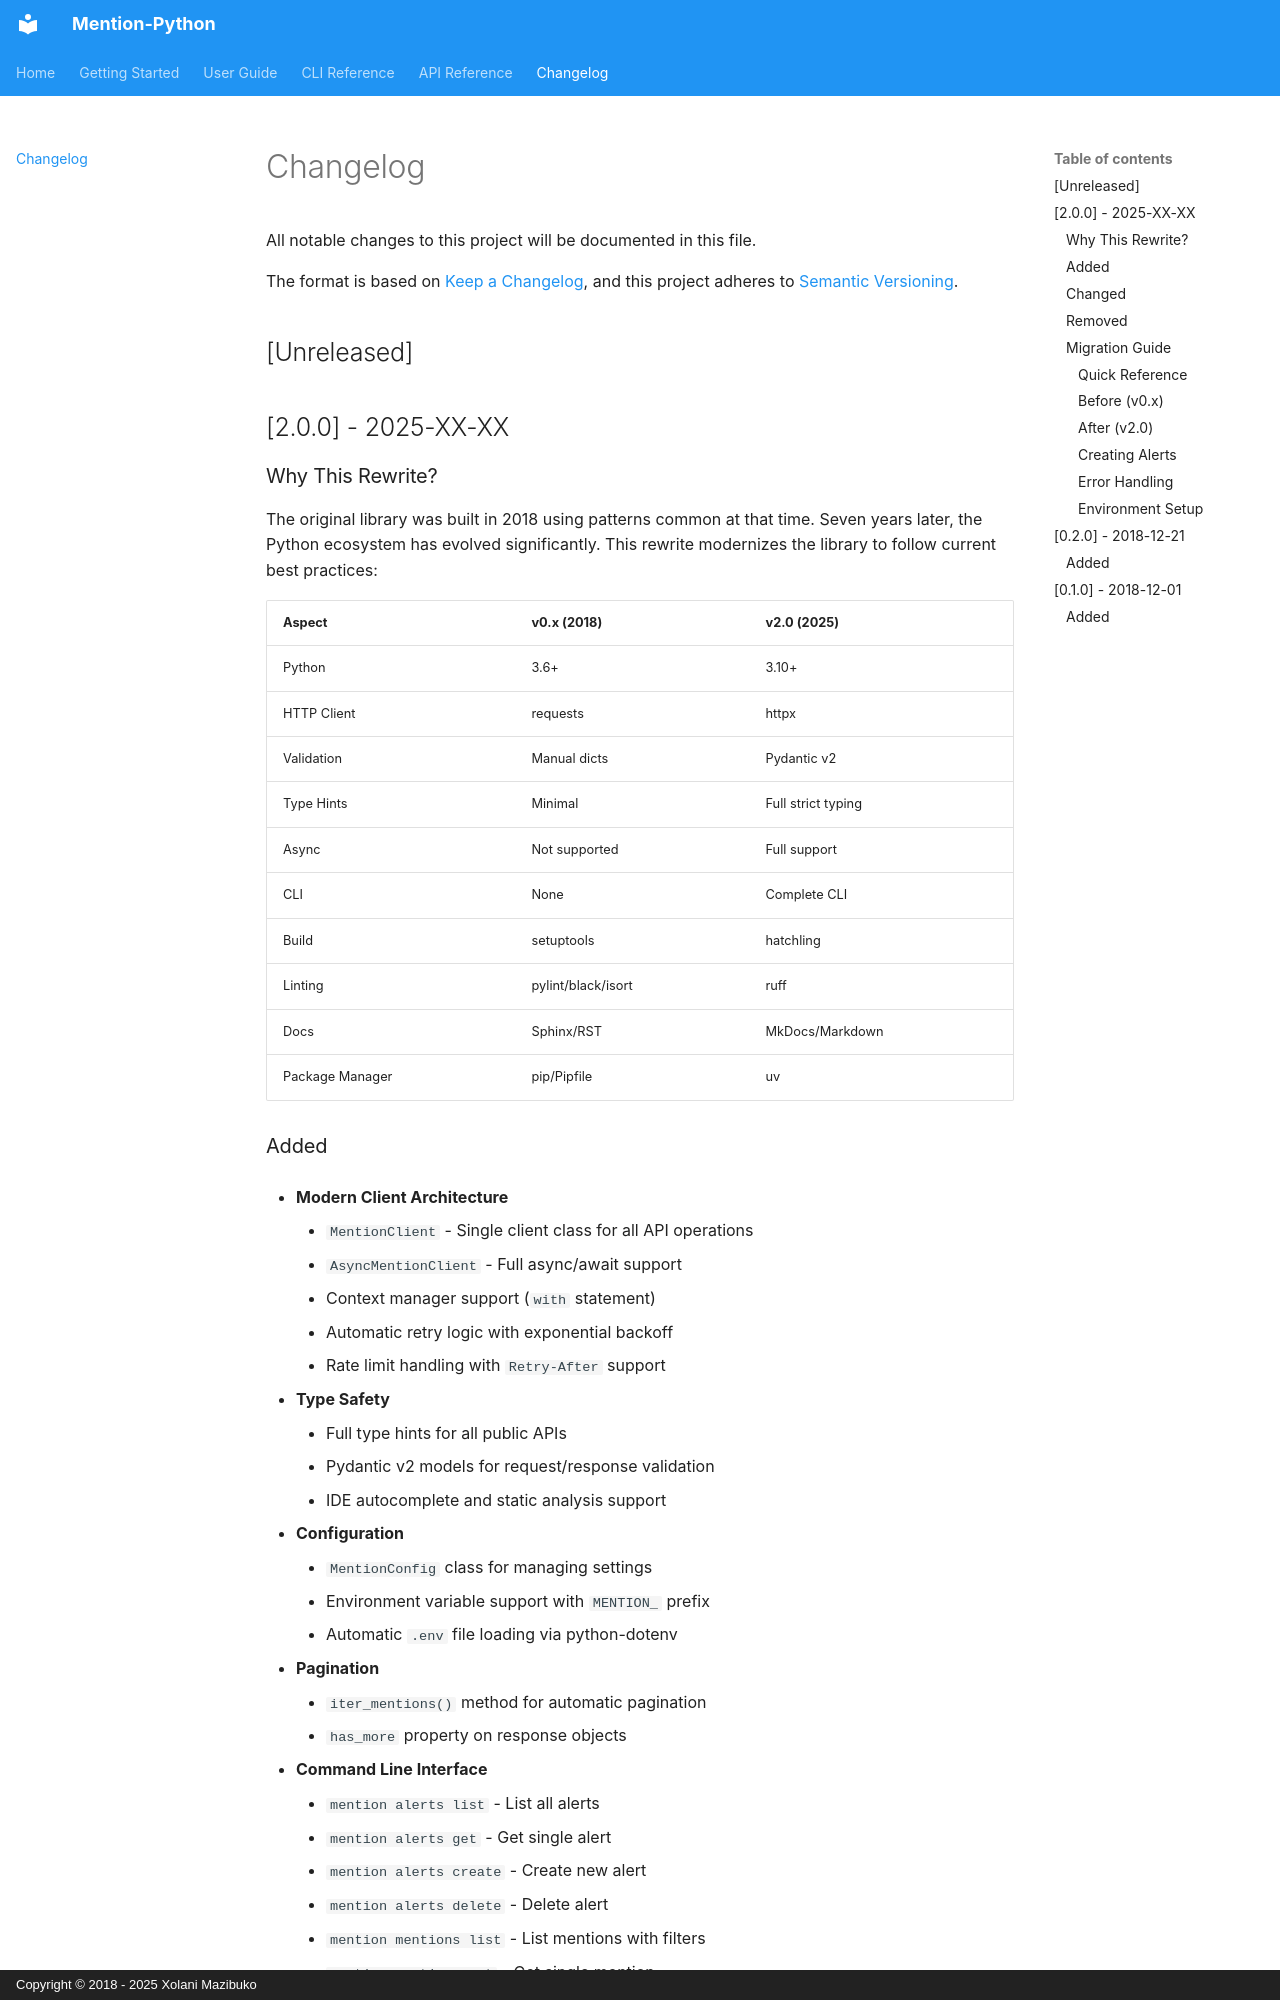

repository: mazi76erX2/mention-python · page: changelog/index.html · generator: mkdocs · copyright: Copyright © 2018 - 2025 Xolani Mazibuko

# Changelog

All notable changes to this project will be documented in this file.

The format is based on [Keep a Changelog](https://keepachangelog.com/en/1.1.0/),
and this project adheres to [Semantic Versioning](https://semver.org/spec/v2.0.0.html).

## [Unreleased]

## [2.0.0] - 2025-XX-XX

### Why This Rewrite?

The original library was built in 2018 using patterns common at that time. Seven years later, the Python ecosystem has evolved significantly. This rewrite modernizes the library to follow current best practices:

| Aspect | v0.x (2018) | v2.0 (2025) |
|--------|-------------|-------------|
| Python | 3.6+ | 3.10+ |
| HTTP Client | requests | httpx |
| Validation | Manual dicts | Pydantic v2 |
| Type Hints | Minimal | Full strict typing |
| Async | Not supported | Full support |
| CLI | None | Complete CLI |
| Build | setuptools | hatchling |
| Linting | pylint/black/isort | ruff |
| Docs | Sphinx/RST | MkDocs/Markdown |
| Package Manager | pip/Pipfile | uv |
